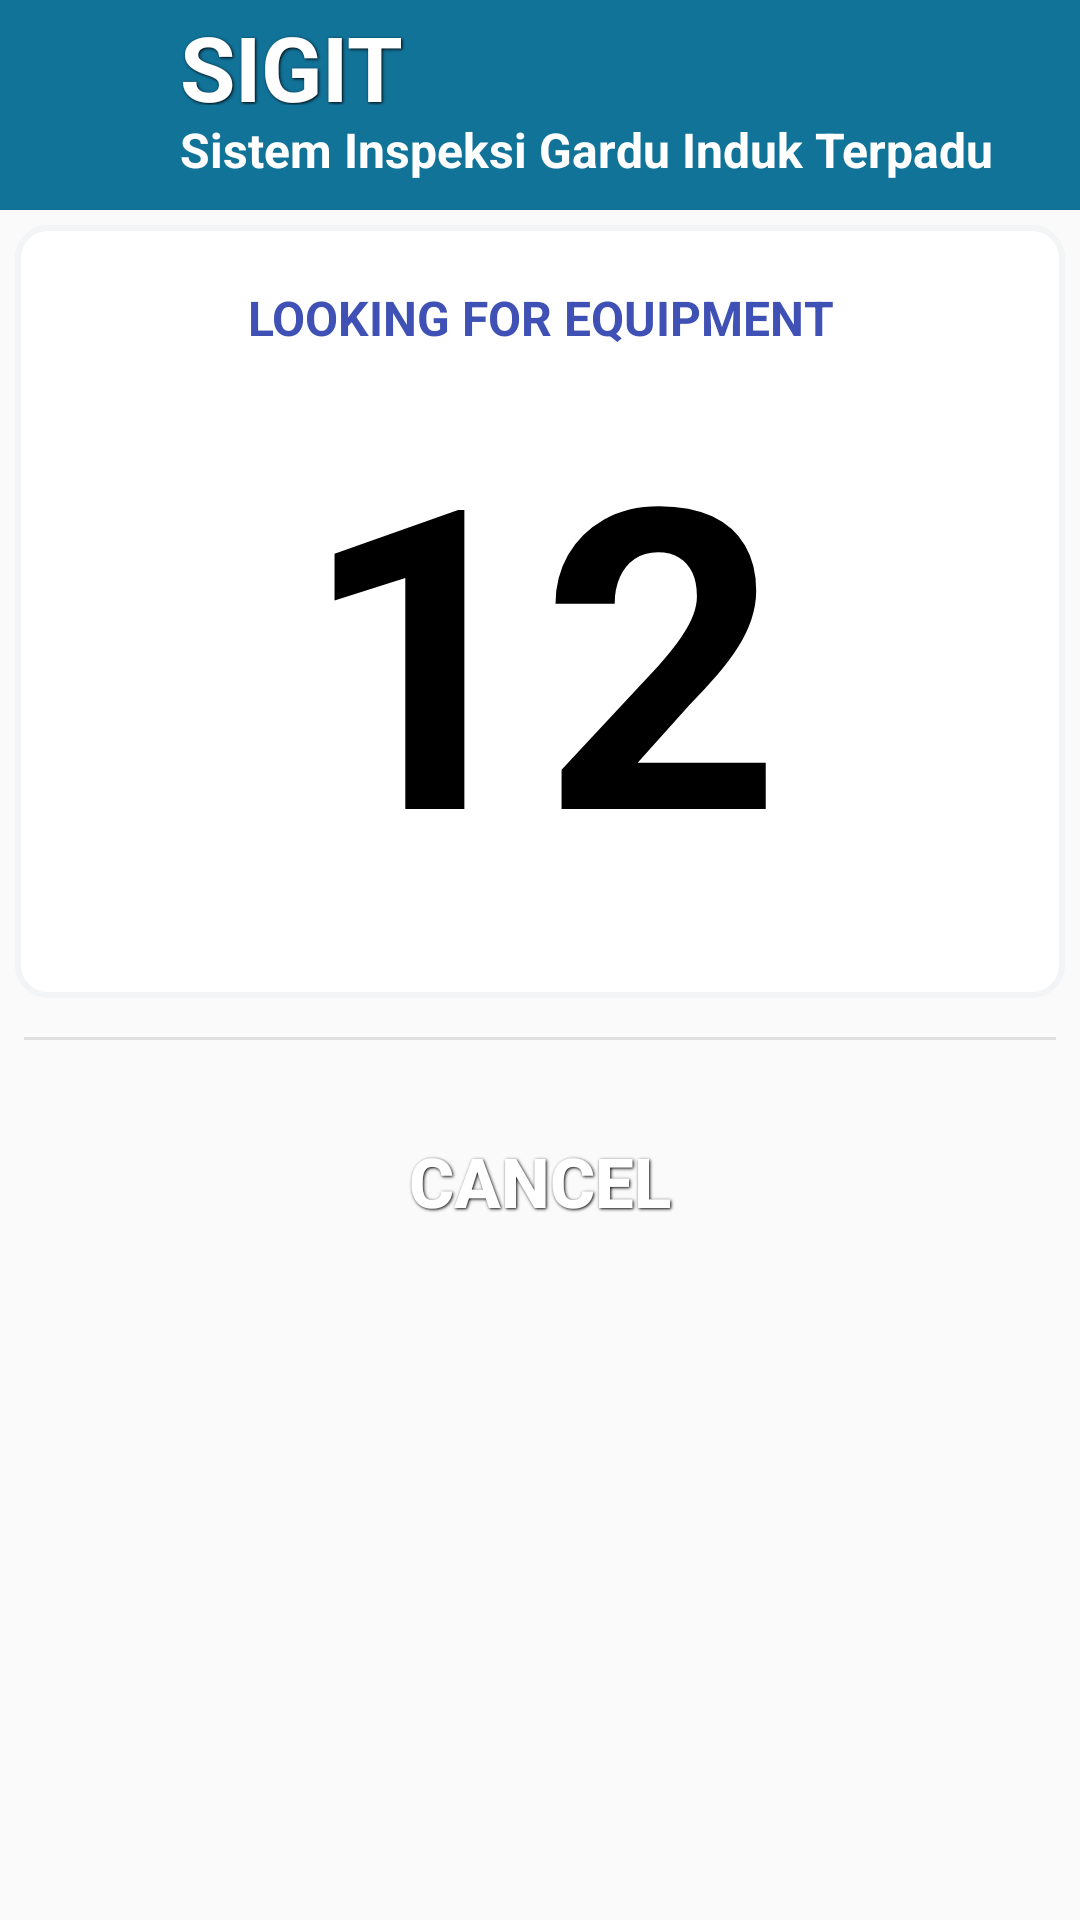

Android layout source for this screen:
<!-- AndroidManifest.xml: application theme AppTheme -->
<!-- res/layout/inspeksi.xml -->
<?xml version="1.0" encoding="utf-8"?>
<LinearLayout xmlns:android="http://schemas.android.com/apk/res/android"
    xmlns:app="http://schemas.android.com/apk/res-auto"
    xmlns:tools="http://schemas.android.com/tools"
    android:id="@+id/activity_main"
    android:layout_width="match_parent"
    android:layout_height="match_parent"
    android:orientation="vertical"
    tools:context="com.example.very.sigit.Login">

    <LinearLayout
        android:layout_width="match_parent"
        android:layout_height="70dp"
        android:background="@color/colorAddrEnd"
        android:orientation="horizontal">

        <ImageView
            android:id="@+id/imageView3"
            android:layout_width="50dp"
            android:layout_height="65dp"
            android:layout_marginLeft="5dp"
            android:layout_marginTop="2dp"
            android:background="@drawable/logo" />

        <LinearLayout
            android:layout_width="match_parent"
            android:layout_height="match_parent"
            android:layout_marginLeft="3dp"
            android:layout_weight="0.97"
            android:orientation="vertical"
            android:weightSum="1">

            <TextView
                android:id="@+id/textView12"
                style="@style/header"
                android:layout_width="294dp"
                android:layout_height="33dp"
                android:layout_margin="2dp"
                android:text="@string/app_name"
                android:textAlignment="textStart"
                android:textStyle="bold" />

            <TextView
                android:id="@+id/textView13"
                style="@style/text"
                android:layout_width="match_parent"
                android:layout_height="25dp"
                android:layout_margin="2dp"
                android:text="@string/app_description"
                android:textAlignment="textStart"
                android:textColor="#fff"
                android:textStyle="bold"
                android:layout_weight="0.06" />
        </LinearLayout>

    </LinearLayout>

    <LinearLayout
        android:layout_width="match_parent"
        android:layout_height="match_parent"
        android:orientation="horizontal">

        <ScrollView
            android:layout_width="match_parent"
            android:layout_height="match_parent">

            <LinearLayout
                android:layout_width="match_parent"
                android:layout_height="wrap_content"
                android:orientation="vertical">

                <LinearLayout
                    android:id="@+id/countdown_card"
                    android:layout_width="match_parent"
                    android:layout_height="match_parent"
                    android:layout_margin="5dp"
                    android:background="@drawable/card"
                    android:orientation="vertical"
                    android:padding="20dp">

                    <TextView
                        android:id="@+id/textView10"
                        style="@style/text"
                        android:textColor="@color/colorPrimary"
                        android:layout_width="match_parent"
                        android:layout_height="wrap_content"
                        android:textAlignment="center"
                        android:text="LOOKING FOR EQUIPMENT" />

                    <TextView
                        android:id="@+id/count"
                        style="@style/textmenu"
                        android:layout_width="match_parent"
                        android:layout_height="wrap_content"
                        android:layout_margin="5dp"
                        android:textSize="140dp"
                        android:text="12"
                        android:textAlignment="center" />

                </LinearLayout>


                <LinearLayout
                    android:layout_width="match_parent"
                    android:layout_height="match_parent"
                    android:layout_gravity="center"
                    android:gravity="center"
                    android:layout_margin="5dp"
                    android:orientation="vertical"
                    android:padding="1dp">

                    <View
                        android:layout_width="match_parent"
                        android:id="@+id/view"
                        android:layout_height="1dp"
                        android:layout_margin="2dp"
                        android:visibility="gone"
                        android:background="@color/lightBackground" />


                    <View
                        android:layout_width="match_parent"
                        android:layout_height="1dp"
                        android:layout_margin="2dp"
                        android:background="@color/lightBackground" />

                    <Button
                        android:id="@+id/cancel"
                        style="@style/Button"
                        android:layout_width="match_parent"
                        android:layout_height="70dp"
                        android:layout_margin="10dp"
                        android:background="@drawable/btn_merah"
                        android:text="CANCEL" />

                </LinearLayout>
            </LinearLayout>
        </ScrollView>

    </LinearLayout>

</LinearLayout>
<!-- resources referenced by this layout -->
<resources>
  <color name="colorAddrEnd">#127399</color>
  <color name="colorPrimary">#3F51B5</color>
  <color name="lightBackground">#E0E0E0</color>
  <!-- drawable card (drawable) -->
  <selector xmlns:android="http://schemas.android.com/apk/res/android">
      <item>
          <shape android:shape="rectangle">
              <solid android:color="#ffffff"/>
              <corners android:radius="10dp" />
              <stroke
                  android:width="2dp"
                  android:color="#F2F4F5"
                  />
          </shape>
      </item>
  </selector>
  <string name="app_description">Sistem Inspeksi Gardu Induk Terpadu</string>
  <string name="app_name">SIGIT</string>
  <style name="Button">
          <item name="android:layout_width">fill_parent</item>
          <item name="android:layout_height">wrap_content</item>
          <item name="android:textColor">#ffffff</item>
          <item name="android:gravity">center</item>
          <item name="android:layout_margin">0dp</item>
          <item name="android:textSize">23dp</item>
          <item name="android:textStyle">bold</item>
          <item name="android:shadowColor">#000000</item>
          <item name="android:shadowDx">1</item>
          <item name="android:shadowDy">1</item>
          <item name="android:shadowRadius">2</item>
      </style>
  <style name="header">
          <item name="android:layout_width">fill_parent</item>
          <item name="android:layout_height">wrap_content</item>
          <item name="android:textColor">#ffffff</item>
          <item name="android:gravity">center</item>
          <item name="android:layout_margin">0dp</item>
          <item name="android:textSize">30dp</item>
          <item name="android:textStyle">bold</item>
          <item name="android:shadowColor">#000000</item>
          <item name="android:shadowDx">1</item>
          <item name="android:shadowDy">1</item>
          <item name="android:shadowRadius">2</item>
      </style>
  <style name="text">
          <item name="android:layout_width">fill_parent</item>
          <item name="android:layout_height">wrap_content</item>
          <item name="android:textColor">#000000</item>
          <item name="android:gravity">start</item>
          <item name="android:layout_margin">0dp</item>
          <item name="android:textSize">16dp</item>
          <item name="android:textStyle">bold</item>
          <item name="android:shadowColor">#000000</item>
      </style>
  <style name="textmenu">
          <item name="android:layout_width">fill_parent</item>
          <item name="android:layout_height">wrap_content</item>
          <item name="android:textColor">#000000</item>
          <item name="android:gravity">start</item>
          <item name="android:layout_margin">0dp</item>
          <item name="android:textSize">17dp</item>
          <item name="android:textStyle">bold</item>
          <item name="android:shadowColor">#e1dcdc</item>
      </style>
  <style name="AppTheme" parent="Theme.AppCompat.Light.NoActionBar">
          
          <item name="colorPrimary">@color/tab_checked</item>
          <item name="colorPrimaryDark">@color/colorAddrEndPressed</item>
          <item name="divider">@color/colorAccent</item>
      </style>
  <color name="tab_checked">#F3CD70</color>
  <color name="colorAddrEndPressed">#126283</color>
  <color name="colorAccent">#FF4081</color>
</resources>
